The GitHub repository arifnurrhmnn/Dataset-Motif-Batik contains a labelled image folder "dataset" with 5 categories: kawung, megamendung, parang, sidomukti, truntum. Examples follow, each with its label.

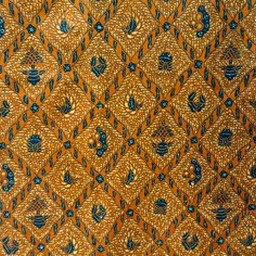
Label: sidomukti

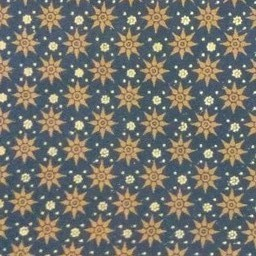
Label: truntum

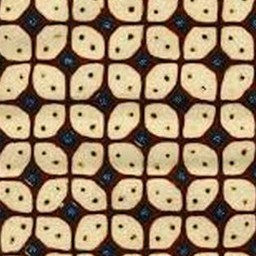
Label: kawung

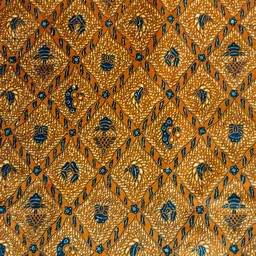
Label: sidomukti

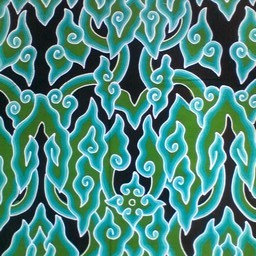
Label: megamendung

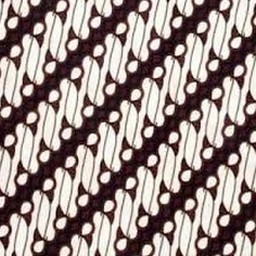
Label: parang
